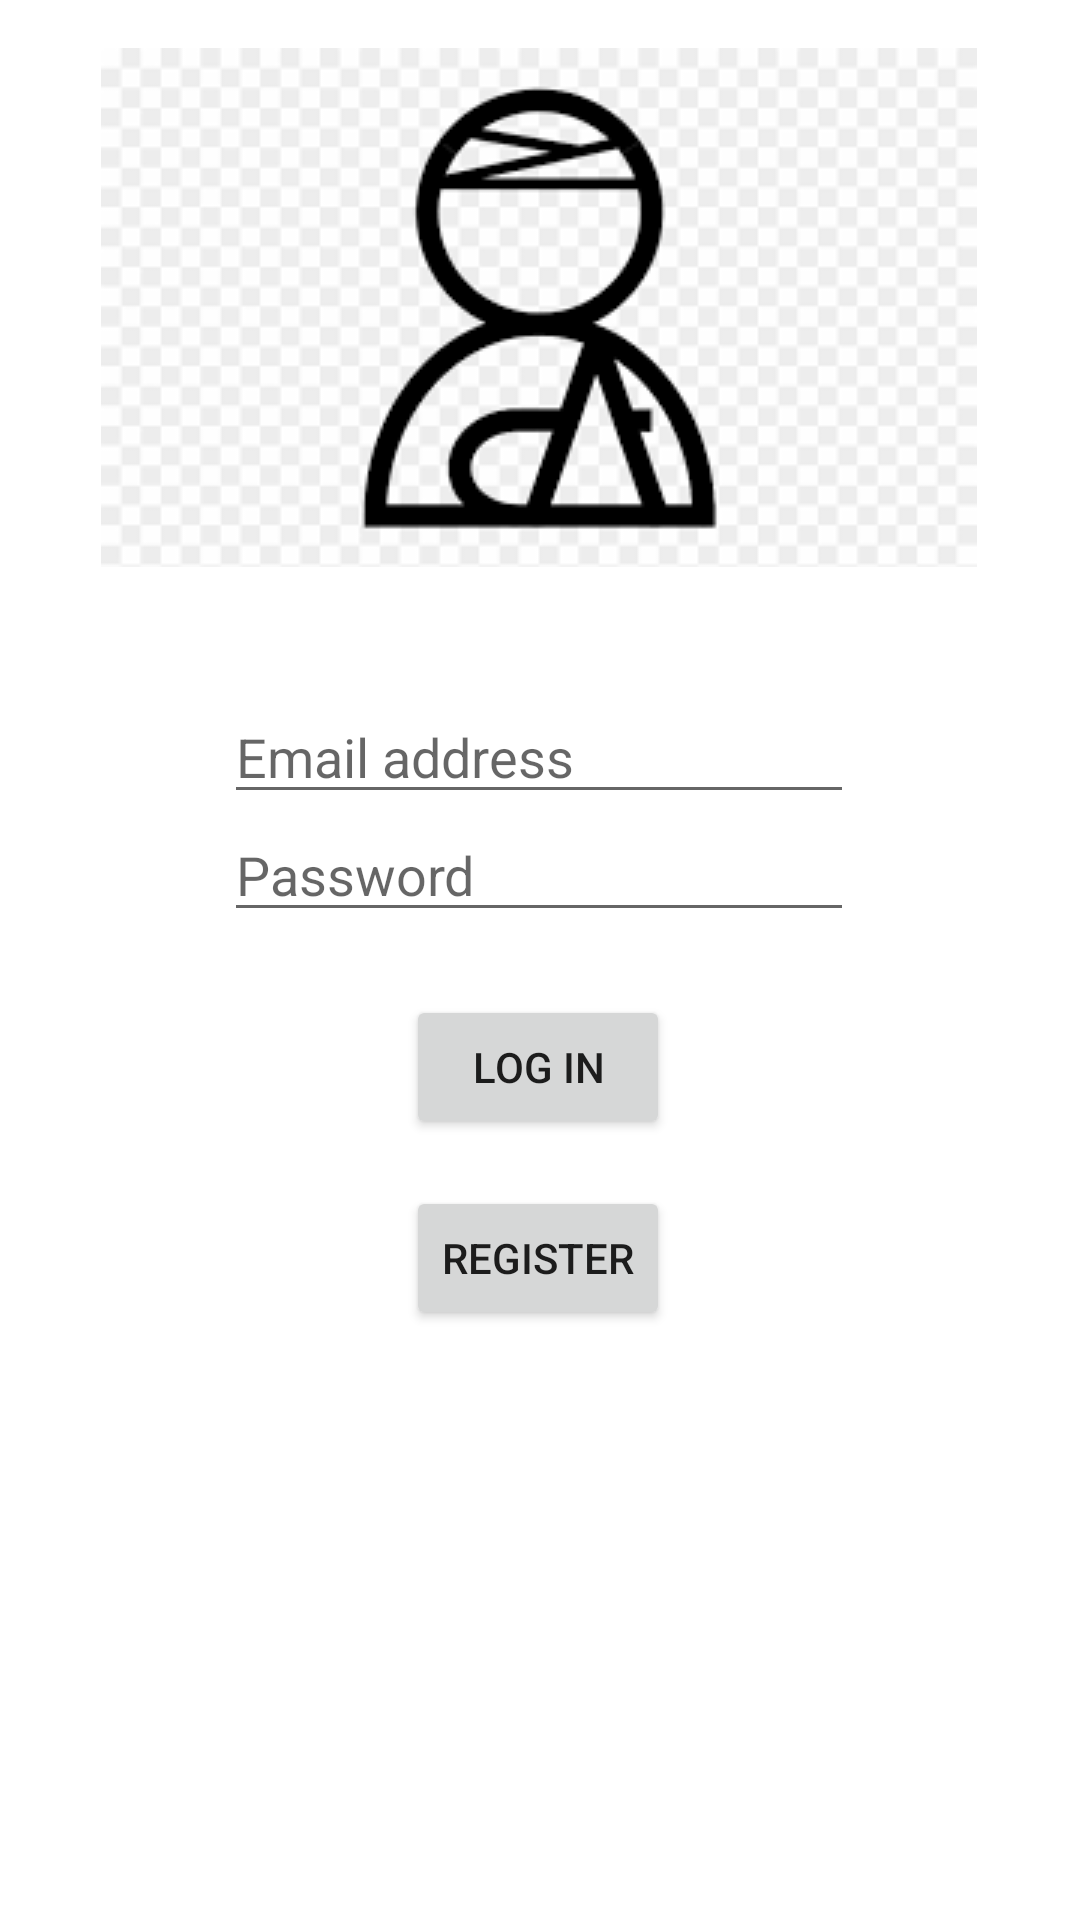

The Android layout XML behind this screen, and the referenced resources:
<!-- AndroidManifest.xml: application theme Theme.Doctor_Client_APP -->
<!-- res/layout/activity_patient_welcome_screen.xml -->
<?xml version="1.0" encoding="utf-8"?>
<androidx.constraintlayout.widget.ConstraintLayout xmlns:android="http://schemas.android.com/apk/res/android"
    xmlns:app="http://schemas.android.com/apk/res-auto"
    xmlns:tools="http://schemas.android.com/tools"
    android:layout_width="match_parent"
    android:layout_height="match_parent"
    tools:context=".PatientSigning">


    <Button
        android:id="@+id/logPat"
        android:layout_width="wrap_content"
        android:layout_height="wrap_content"
        android:text="Log In"
        app:layout_constraintBottom_toBottomOf="parent"
        app:layout_constraintEnd_toEndOf="parent"
        app:layout_constraintHorizontal_bias="0.498"
        app:layout_constraintStart_toStartOf="parent"
        app:layout_constraintTop_toTopOf="parent"
        app:layout_constraintVertical_bias="0.56" />

    <Button
        android:id="@+id/regPat"
        android:layout_width="wrap_content"
        android:layout_height="wrap_content"
        android:layout_marginBottom="144dp"
        android:text="Register"
        app:layout_constraintBottom_toBottomOf="parent"
        app:layout_constraintEnd_toEndOf="parent"
        app:layout_constraintHorizontal_bias="0.498"
        app:layout_constraintStart_toStartOf="parent"
        app:layout_constraintTop_toBottomOf="@+id/logPat"
        app:layout_constraintVertical_bias="0.23000002" />

    <EditText
        android:id="@+id/editTextEmailAddress"
        android:layout_width="wrap_content"
        android:layout_height="wrap_content"
        android:ems="10"
        android:hint="Email address"
        android:inputType="textEmailAddress"
        app:layout_constraintBottom_toBottomOf="parent"
        app:layout_constraintEnd_toEndOf="parent"
        app:layout_constraintHorizontal_bias="0.497"
        app:layout_constraintStart_toStartOf="parent"
        app:layout_constraintTop_toBottomOf="@+id/imageView2"
        app:layout_constraintVertical_bias="0.100000024" />

    <EditText
        android:id="@+id/editTextPassword"
        android:layout_width="wrap_content"
        android:layout_height="wrap_content"
        android:ems="10"
        android:hint="Password"
        android:inputType="textPassword"
        app:layout_constraintBottom_toBottomOf="parent"
        app:layout_constraintEnd_toEndOf="parent"
        app:layout_constraintHorizontal_bias="0.497"
        app:layout_constraintStart_toStartOf="parent"
        app:layout_constraintTop_toTopOf="parent"
        app:layout_constraintVertical_bias="0.45" />

    <ImageView
        android:id="@+id/imageView2"
        android:layout_width="wrap_content"
        android:layout_height="wrap_content"
        android:layout_marginTop="16dp"
        app:layout_constraintEnd_toEndOf="parent"
        app:layout_constraintHorizontal_bias="0.495"
        app:layout_constraintStart_toStartOf="parent"
        app:layout_constraintTop_toTopOf="parent"
        app:srcCompat="@drawable/patient" />

</androidx.constraintlayout.widget.ConstraintLayout>
<!-- resources referenced by this layout -->
<resources>
  <!-- drawable patient: png bitmap (drawable, 5104 bytes) -->
  <style name="Theme.Doctor_Client_APP" parent="Theme.MaterialComponents.DayNight.NoActionBar">
          
          <item name="colorPrimary">@color/purple_500</item>
          <item name="colorPrimaryVariant">@color/purple_700</item>
          <item name="colorOnPrimary">@color/white</item>
          
          <item name="colorSecondary">@color/teal_200</item>
          <item name="colorSecondaryVariant">@color/teal_700</item>
          <item name="colorOnSecondary">@color/black</item>
          
          <item name="android:statusBarColor" tools:targetApi="l">?attr/colorPrimaryVariant</item>
          
      </style>
  <!-- not gathered from this repository: default colours our renderer supplied (Android Studio template values) -->
  <color name="purple_500">#FF6200EE</color>
  <color name="purple_700">#FF3700B3</color>
  <color name="teal_200">#FF03DAC5</color>
  <color name="teal_700">#FF018786</color>
  <color name="black">#FF000000</color>
  <color name="white">#FFFFFFFF</color>
</resources>
